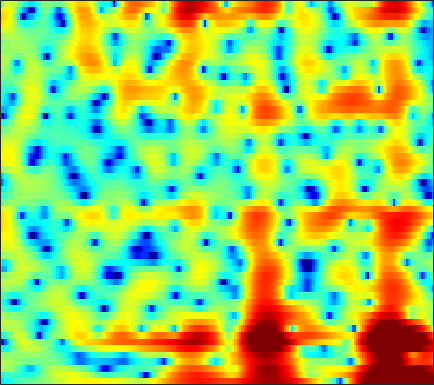

Values plotted in this chart, from the file beside it:
-6.528, -5.9396, -5.2139, -4.5872, -4.1523, -3.6366, -3.1703, -2.8541, -2.4871, -2.155, -1.8574, -1.6516, -1.3917, -1.1509, -0.97475, -0.74187, -0.51889, -0.35871, -0.11892, 0.15009, 0.44621, 0.69071, 1.0412, 1.4254
-3.947, -3.502, -3.049, -2.749, -2.626, -2.589, -2.696, -2.863, -3.176, -3.567, -3.975, -4.247, -4.471, -4.456, -4.244, -3.714, -2.972, -2.338, -1.456, -0.5921, 0.2199, 0.7832, 1.469, 2.074
1.895, 1.781, 1.561, 1.25, 0.9482, 0.4354, -0.2215, -0.8269, -1.812, -3.019, -4.459, -5.654, -7.205, -8.15, -8.034, -6.853, -5.171, -3.928, -2.45, -1.207, -0.1867, 0.4436, 1.129, 1.653
2.142, 1.973, 1.742, 1.505, 1.32, 1.065, 0.7947, 0.5806, 0.288, -0.0008662, -0.2721, -0.4465, -0.6258, -0.7303, -0.7585, -0.7295, -0.6274, -0.5224, -0.3677, -0.2178, -0.1024, -0.05074, -0.03955, -0.1142
0.4961, 0.3313, 0.2217, 0.2209, 0.2764, 0.3999, 0.5457, 0.6503, 0.7909, 0.904, 0.9881, 1.025, 1.058, 1.061, 1.034, 0.9721, 0.8829, 0.7938, 0.6371, 0.4361, 0.1811, -0.04664, -0.3972, -0.8101
-5.451, -5.636, -4.989, -3.736, -2.696, -1.362, -0.2027, 0.5253, 1.319, 1.908, 2.32, 2.517, 2.656, 2.664, 2.599, 2.433, 2.197, 1.981, 1.64, 1.222, 0.714, 0.2691, -0.4331, -1.271
-14.85, -15.31, -11.34, -6.812, -4.136, -1.42, 0.5815, 1.71, 2.818, 3.503, 3.82, 3.835, 3.608, 3.135, 2.651, 1.901, 1.132, 0.6253, 0.1644, -0.04868, -0.1132, -0.1617, -0.3965, -0.9519
-5.858, -4.524, -2.783, -1.187, -0.09256, 1.192, 2.2, 2.748, 3.184, 3.253, 2.971, 2.498, 1.48, -0.04284, -1.602, -4.531, -9.221, -15.72, -21.72, -10.68, -6.274, -4.224, -2.356, -1.127
1.107, 1.175, 1.381, 1.63, 1.809, 1.992, 2.091, 2.076, 1.902, 1.512, 0.9106, 0.2984, -0.7454, -2.057, -3.16, -4.772, -6.308, -7.263, -7.978, -7.898, -7.136, -6.261, -4.885, -3.407
2.666, 2.583, 2.477, 2.372, 2.296, 2.163, 1.972, 1.784, 1.452, 1.013, 0.4454, -0.0893, -0.9722, -2.08, -3.053, -4.607, -6.569, -8.465, -11.9, -17.44, -20.85, -15.12, -9.663, -6.023
1.284, 1.155, 0.9469, 0.721, 0.5536, 0.3506, 0.1784, 0.07893, -0.02794, -0.1331, -0.3036, -0.4871, -0.8008, -1.249, -1.675, -2.367, -3.214, -3.896, -4.778, -5.358, -5.281, -4.728, -3.524, -2.095
-1.94, -2.224, -2.831, -3.624, -4.262, -4.979, -5.265, -5.093, -4.463, -3.597, -2.748, -2.178, -1.551, -1.102, -0.8742, -0.6664, -0.5118, -0.4138, -0.2721, -0.06785, 0.2256, 0.5, 0.954, 1.472
-3.729, -4.207, -5.396, -7.434, -9.859, -15.48, -37.69, -18.2, -10.86, -7.171, -4.804, -3.515, -2.252, -1.321, -0.7752, -0.1876, 0.2865, 0.605, 0.9983, 1.382, 1.752, 2.028, 2.377, 2.698
-1.841, -2.033, -2.535, -3.245, -3.85, -4.559, -4.878, -4.757, -4.193, -3.42, -2.67, -2.191, -1.724, -1.386, -1.176, -0.9097, -0.6096, -0.3439, 0.1009, 0.6113, 1.142, 1.539, 2.013, 2.399
1.127, 1.122, 1.04, 0.8969, 0.7731, 0.5839, 0.4015, 0.2737, 0.07714, -0.1627, -0.5297, -0.9434, -1.689, -2.69, -3.576, -4.736, -5.377, -5.188, -4.119, -2.685, -1.316, -0.4455, 0.4746, 1.122
2.365, 2.417, 2.478, 2.532, 2.561, 2.574, 2.521, 2.42, 2.158, 1.694, 0.9709, 0.2067, -1.178, -3.212, -5.381, -9.674, -15.9, -14.65, -8.789, -5.212, -2.991, -1.903, -0.9811, -0.4825
0.4565, 0.4354, 0.6361, 1.066, 1.478, 2.059, 2.544, 2.802, 2.977, 2.914, 2.622, 2.252, 1.545, 0.6792, -0.02466, -0.9121, -1.534, -1.718, -1.627, -1.35, -1.124, -1.073, -1.268, -1.841
-7.094, -9.061, -8.312, -4.963, -2.719, -0.4348, 1.164, 2.013, 2.791, 3.227, 3.382, 3.339, 3.103, 2.752, 2.433, 1.958, 1.498, 1.168, 0.7498, 0.344, -0.09964, -0.476, -1.116, -1.998
-5.239, -6.216, -5.77, -3.788, -2.143, -0.2875, 1.103, 1.867, 2.554, 2.939, 3.054, 2.996, 2.768, 2.367, 1.981, 1.398, 0.7404, 0.2237, -0.4702, -1.108, -1.649, -1.97, -2.3, -2.509
0.8373, 0.8495, 1.024, 1.388, 1.72, 2.147, 2.496, 2.677, 2.764, 2.662, 2.383, 2.063, 1.51, 0.7727, 0.1313, -0.8525, -2.008, -2.986, -4.379, -5.854, -7.058, -7.545, -7.269, -6.21
3.031, 3.236, 3.434, 3.551, 3.572, 3.499, 3.3, 3.047, 2.587, 1.958, 1.184, 0.4989, -0.5265, -1.618, -2.505, -3.794, -5.23, -6.501, -8.705, -11.92, -17.81, -28.4, -18.58, -11.61
3.943, 4.284, 4.515, 4.502, 4.353, 3.983, 3.398, 2.806, 1.821, 0.6149, -0.8319, -2.069, -3.861, -5.606, -6.784, -7.925, -8.519, -8.776, -9.057, -9.346, -9.47, -9.314, -8.473, -7.062
5.063, 5.254, 5.276, 5.042, 4.707, 4.05, 3.142, 2.304, 0.9237, -0.7816, -2.906, -4.846, -8.244, -13.29, -19.32, -22.64, -15.14, -12.19, -9.678, -8.062, -6.894, -6.183, -5.335, -4.525
6.165, 6.037, 5.686, 5.137, 4.579, 3.638, 2.5, 1.532, 0.08773, -1.519, -3.275, -4.679, -6.676, -8.575, -9.697, -10.22, -9.608, -8.774, -7.574, -6.529, -5.632, -5.02, -4.345, -3.903
6.786, 6.479, 5.887, 5.062, 4.27, 2.972, 1.389, 0.08359, -1.712, -3.298, -4.446, -4.96, -5.255, -5.507, -5.617, -5.708, -5.803, -5.8, -5.777, -5.65, -5.261, -4.85, -4.177, -3.579
6.319, 6.157, 5.735, 4.976, 4.142, 2.567, 0.2915, -2.072, -6.56, -14.03, -14.33, -9.696, -6.278, -4.618, -4.027, -3.93, -4.509, -5.398, -7.185, -9.317, -10.07, -8.69, -5.976, -3.587
2.489, 3.058, 3.462, 3.435, 3.12, 2.308, 1.07, -0.161, -1.978, -3.476, -3.916, -3.484, -2.622, -1.935, -1.721, -1.921, -2.694, -3.739, -5.794, -8.416, -9.505, -7.967, -4.938, -2.437
-2.544, -1.284, -0.1385, 0.5745, 0.8717, 1.025, 0.9457, 0.7937, 0.5258, 0.2918, 0.1548, 0.1112, 0.1035, 0.08708, 0.009861, -0.1951, -0.5466, -0.8633, -1.317, -1.63, -1.671, -1.499, -1.05, -0.4638
-4.314, -3.459, -2.4, -1.483, -0.8981, -0.2607, 0.2026, 0.4793, 0.7406, 0.9135, 1.036, 1.082, 1.114, 1.089, 1.038, 0.9363, 0.7928, 0.6718, 0.5105, 0.3754, 0.2671, 0.2237, 0.1924, 0.1626
-6.455, -5.598, -4.274, -2.971, -2.074, -1.04, -0.2022, 0.3032, 0.8309, 1.207, 1.46, 1.584, 1.677, 1.697, 1.686, 1.624, 1.536, 1.448, 1.314, 1.153, 0.9685, 0.8079, 0.5561, 0.247
-12.44, -9.423, -6.232, -3.817, -2.409, -0.9516, 0.1477, 0.7507, 1.331, 1.705, 1.903, 1.976, 1.986, 1.945, 1.888, 1.798, 1.698, 1.62, 1.5, 1.35, 1.159, 0.9641, 0.625, 0.1787
-8.572, -6.379, -3.706, -1.622, -0.4122, 0.7977, 1.605, 1.998, 2.261, 2.282, 2.119, 1.904, 1.563, 1.222, 1.001, 0.8054, 0.7134, 0.7065, 0.7367, 0.7656, 0.7244, 0.6281, 0.381, -0.04464
0.003544, 0.6745, 1.602, 2.43, 2.924, 3.362, 3.485, 3.389, 2.979, 2.251, 1.251, 0.3269, -0.9876, -2.252, -2.937, -3.33, -3.115, -2.693, -2.023, -1.376, -0.902, -0.6841, -0.631, -0.8544
3.67, 4.098, 4.541, 4.825, 4.895, 4.769, 4.351, 3.802, 2.721, 1.168, -0.9681, -3.036, -6.686, -11.84, -16.91, -17.25, -12.42, -9.889, -7.408, -5.523, -4.1, -3.346, -2.774, -2.665
4.495, 4.874, 5.214, 5.335, 5.266, 4.93, 4.305, 3.594, 2.307, 0.5661, -1.74, -3.86, -7.271, -11.23, -14.01, -16.53, -17.19, -16.27, -13.24, -10.04, -7.42, -5.986, -4.72, -4.158
3.893, 4.317, 4.7, 4.857, 4.827, 4.569, 4.032, 3.455, 2.415, 1.054, -0.6418, -2.134, -4.46, -7.133, -9.487, -13.18, -17.36, -17.93, -13.94, -10.17, -7.52, -6.061, -4.727, -3.93
2.37, 2.859, 3.331, 3.618, 3.707, 3.66, 3.404, 3.084, 2.467, 1.645, 0.6323, -0.2469, -1.546, -2.915, -3.931, -5.128, -5.924, -6.162, -5.956, -5.353, -4.595, -4.061, -3.415, -2.929
0.5477, 1.044, 1.605, 2.045, 2.291, 2.502, 2.592, 2.547, 2.363, 2.025, 1.549, 1.105, 0.4513, -0.2703, -0.7945, -1.462, -2.025, -2.341, -2.616, -2.732, -2.719, -2.654, -2.511, -2.362
-1.271, -0.8392, -0.2316, 0.3949, 0.8644, 1.438, 1.919, 2.195, 2.439, 2.521, 2.438, 2.277, 1.93, 1.459, 1.024, 0.3846, -0.3044, -0.8224, -1.484, -2.038, -2.429, -2.573, -2.645, -2.577
-4.108, -3.965, -3.26, -2.084, -1.061, 0.2567, 1.383, 2.108, 2.856, 3.373, 3.639, 3.69, 3.526, 3.127, 2.638, 1.778, 0.6397, -0.3907, -1.934, -3.5, -4.677, -5.005, -4.677, -3.912
-12.81, -17.36, -12.2, -6.801, -4.128, -1.496, 0.4653, 1.649, 2.906, 3.838, 4.478, 4.745, 4.816, 4.54, 4.087, 3.085, 1.561, -0.03624, -3.048, -7.823, -18.67, -20.55, -9.553, -5.651
-7.847, -8.622, -8.228, -6.72, -5.406, -3.702, -2.017, -0.7842, 0.8, 2.182, 3.276, 3.871, 4.359, 4.44, 4.254, 3.629, 2.593, 1.572, -0.1344, -1.989, -3.435, -3.899, -3.623, -2.881
-4.762, -5.515, -6.609, -7.824, -8.794, -9.509, -8.153, -6.01, -3.032, -0.5282, 1.364, 2.426, 3.388, 3.908, 4.018, 3.869, 3.395, 2.861, 2.012, 1.084, 0.2116, -0.3548, -0.9308, -1.28
-4.028, -4.646, -5.852, -7.884, -10.23, -14.01, -12.05, -8.09, -3.924, -0.9982, 1.117, 2.274, 3.363, 4.028, 4.258, 4.265, 3.949, 3.507, 2.703, 1.649, 0.3948, -0.6307, -2, -3.196
-3.725, -3.396, -3.279, -3.385, -3.47, -3.297, -2.619, -1.81, -0.4987, 0.8571, 2.041, 2.787, 3.562, 4.036, 4.21, 4.151, 3.786, 3.307, 2.338, 0.9627, -0.9343, -2.819, -6.263, -11.78
-2.91, -2.259, -1.725, -1.364, -1.141, -0.8442, -0.4358, -0.0445, 0.5762, 1.27, 1.967, 2.453, 2.981, 3.321, 3.441, 3.382, 3.052, 2.619, 1.771, 0.6161, -0.9121, -2.284, -4.447, -6.625
-0.7021, -0.5426, -0.4761, -0.5713, -0.7093, -0.919, -1.045, -0.9783, -0.6205, -0.004072, 0.7815, 1.364, 2.037, 2.534, 2.74, 2.819, 2.645, 2.353, 1.792, 1.052, 0.2074, -0.4669, -1.339, -2.086
1.64, 1.364, 0.7821, -0.1546, -1.133, -2.805, -4.759, -5.869, -5.572, -3.55, -1.384, -0.04043, 1.311, 2.189, 2.566, 2.741, 2.6, 2.324, 1.786, 1.13, 0.5006, 0.08626, -0.2942, -0.4991
2.874, 2.537, 1.801, 0.6207, -0.678, -3.171, -7.104, -10.93, -10.21, -5.235, -1.874, -0.1811, 1.314, 2.157, 2.443, 2.381, 1.883, 1.243, 0.05544, -1.394, -2.754, -3.361, -3.224, -2.309
1.827, 1.873, 1.695, 1.279, 0.8162, 0.07415, -0.6242, -0.9313, -0.8905, -0.3602, 0.3818, 0.9064, 1.413, 1.613, 1.538, 1.074, 0.1351, -0.945, -3.055, -6.351, -12.44, -25.82, -14.18, -7.285
-0.2433, 0.316, 0.8061, 1.046, 1.111, 1.087, 1.032, 0.9915, 0.9788, 1.025, 1.086, 1.11, 1.071, 0.8857, 0.6125, 0.07272, -0.7268, -1.508, -2.79, -4.242, -5.533, -6.049, -5.726, -4.525
-1.023, -0.2211, 0.5449, 1.014, 1.224, 1.366, 1.392, 1.359, 1.28, 1.164, 1.024, 0.8976, 0.6917, 0.4301, 0.1846, -0.2183, -0.6938, -1.092, -1.648, -2.164, -2.566, -2.722, -2.726, -2.486
0.5972, 1.134, 1.612, 1.873, 1.936, 1.889, 1.708, 1.527, 1.244, 0.9427, 0.6546, 0.4555, 0.2082, -0.01487, -0.1621, -0.3811, -0.6135, -0.8029, -1.06, -1.337, -1.611, -1.802, -2.026, -2.19
3.539, 3.64, 3.605, 3.396, 3.122, 2.606, 1.962, 1.421, 0.6766, -0.004436, -0.5453, -0.8289, -1.042, -1.105, -1.092, -1.011, -0.9455, -0.926, -0.9753, -1.14, -1.419, -1.737, -2.272, -2.949
6.266, 6.007, 5.527, 4.819, 4.131, 2.96, 1.511, 0.2366, -1.611, -3.348, -4.528, -4.862, -4.664, -4.101, -3.626, -2.926, -2.268, -1.851, -1.491, -1.375, -1.599, -2.002, -2.897, -4.226
7.462, 7.063, 6.411, 5.511, 4.603, 2.985, 0.7311, -1.501, -5.682, -12.26, -21.91, -16.37, -11.86, -9.811, -8.67, -7.053, -5.18, -3.877, -2.526, -1.752, -1.632, -1.957, -3.036, -4.931
5.906, 5.877, 5.764, 5.407, 4.851, 3.689, 1.949, 0.2231, -2.554, -5.684, -8.376, -9.826, -11.84, -16.38, -26.05, -15.69, -8.366, -5.268, -2.641, -1.151, -0.5306, -0.5808, -1.293, -2.791
-1.85, 0.5741, 2.515, 3.396, 3.559, 3.25, 2.443, 1.592, 0.2599, -1.208, -2.738, -3.878, -5.304, -6.429, -6.723, -5.938, -4.253, -2.932, -1.413, -0.3564, 0.2641, 0.4372, 0.3586, 0.004188
